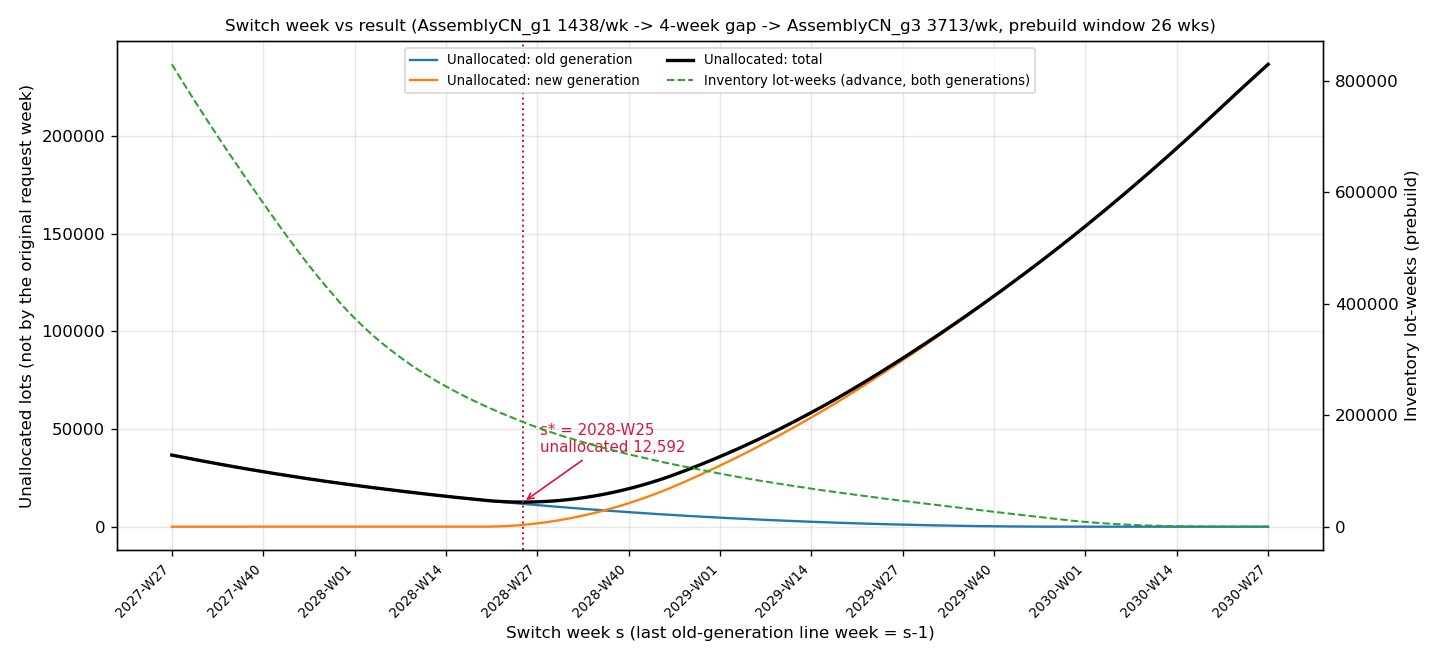

Data behind this chart, as committed beside it:
s_index, s_week, resume_week, old_demand, old_served, old_unallocated, old_advance_lot_weeks, old_advanced_lots, old_relaxation_upper_bound, old_fractional_cells, old_lots_due_after_s, old_demand_due_after_s, new_demand, new_served, new_unallocated, new_advance_lot_weeks, new_advanced_lots, new_relaxation_upper_bound, new_fractional_cells, unallocated_total, advance_lot_weeks_total, elapsed_seconds
96, 2027-W27, 2027-W31, 149145, 112491, 36654, 829482, 60929, 112491, 0, 25144, 61798, 293764, 293764, 0, 0, 0, 293764, 0, 36654, 829482, 0.76
97, 2027-W28, 2027-W32, 149145, 113201, 35944, 808911, 59846, 113201, 0, 24864, 60808, 293764, 293764, 0, 0, 0, 293764, 0, 35944, 808911, 0.71
98, 2027-W29, 2027-W33, 149145, 113902, 35243, 788706, 54876, 113902, 0, 24583, 59826, 293764, 293764, 0, 0, 0, 293764, 0, 35243, 788706, 0.71
99, 2027-W30, 2027-W34, 149145, 114594, 34551, 768762, 54783, 114594, 0, 24303, 58854, 293764, 293764, 0, 0, 0, 293764, 0, 34551, 768762, 0.71
100, 2027-W31, 2027-W35, 149145, 115276, 33869, 749015, 52820, 115276, 0, 24022, 57891, 293764, 293764, 0, 0, 0, 293764, 0, 33869, 749015, 0.72
101, 2027-W32, 2027-W36, 149145, 115949, 33196, 729559, 52951, 115949, 0, 23742, 56938, 293764, 293764, 0, 0, 0, 293764, 0, 33196, 729559, 0.71
102, 2027-W33, 2027-W37, 149145, 116614, 32531, 710395, 51897, 116614, 0, 23462, 55993, 293764, 293764, 0, 0, 0, 293764, 0, 32531, 710395, 0.71
103, 2027-W34, 2027-W38, 149145, 117268, 31877, 691295, 50953, 117268, 0, 23181, 55058, 293764, 293764, 0, 0, 0, 293764, 0, 31877, 691295, 0.72
104, 2027-W35, 2027-W39, 149145, 117913, 31232, 672397, 48079, 117913, 0, 22901, 54133, 293764, 293764, 0, 0, 0, 293764, 0, 31232, 672397, 0.73
105, 2027-W36, 2027-W40, 149145, 118550, 30595, 653761, 46941, 118550, 0, 22620, 53215, 293764, 293764, 0, 0, 0, 293764, 0, 30595, 653761, 0.86
106, 2027-W37, 2027-W41, 149145, 119178, 29967, 635304, 47807, 119178, 0, 22341, 52308, 293764, 293764, 0, 0, 0, 293764, 0, 29967, 635304, 0.72
107, 2027-W38, 2027-W42, 149145, 119795, 29350, 616882, 45888, 119795, 0, 22061, 51411, 293764, 293764, 0, 0, 0, 293764, 0, 29350, 616882, 0.75
108, 2027-W39, 2027-W43, 149145, 120403, 28742, 598626, 43323, 120403, 0, 21779, 50521, 293764, 293764, 0, 0, 0, 293764, 0, 28742, 598626, 0.74
109, 2027-W40, 2027-W44, 149145, 121003, 28142, 580594, 44060, 121003, 0, 21499, 49641, 293764, 293764, 0, 0, 0, 293764, 0, 28142, 580594, 0.78
110, 2027-W41, 2027-W45, 149145, 121593, 27552, 562684, 40145, 121593, 0, 21219, 48771, 293764, 293764, 0, 0, 0, 293764, 0, 27552, 562684, 0.73
111, 2027-W42, 2027-W46, 149145, 122173, 26972, 544936, 40141, 122173, 0, 20939, 47911, 293764, 293764, 0, 0, 0, 293764, 0, 26972, 544936, 0.74
112, 2027-W43, 2027-W47, 149145, 122745, 26400, 527514, 40516, 122745, 0, 20658, 47058, 293764, 293764, 0, 0, 0, 293764, 0, 26400, 527514, 0.76
113, 2027-W44, 2027-W48, 149145, 123307, 25838, 510328, 37713, 123307, 0, 20377, 46215, 293764, 293764, 0, 0, 0, 293764, 0, 25838, 510328, 0.73
114, 2027-W45, 2027-W49, 149145, 123860, 25285, 493478, 37884, 123860, 0, 20098, 45383, 293764, 293764, 0, 0, 0, 293764, 0, 25285, 493478, 0.74
115, 2027-W46, 2027-W50, 149145, 124404, 24741, 477000, 35948, 124404, 0, 19817, 44558, 293764, 293764, 0, 0, 0, 293764, 0, 24741, 477000, 0.76
116, 2027-W47, 2027-W51, 149145, 124939, 24206, 460930, 33369, 124939, 0, 19537, 43743, 293764, 293764, 0, 0, 0, 293764, 0, 24206, 460930, 0.77
117, 2027-W48, 2027-W52, 149145, 125464, 23681, 445247, 34105, 125464, 0, 19257, 42938, 293764, 293764, 0, 0, 0, 293764, 0, 23681, 445247, 0.78
118, 2027-W49, 2028-W01, 149145, 125980, 23165, 430047, 31627, 125980, 0, 18976, 42141, 293764, 293764, 0, 0, 0, 293764, 0, 23165, 430047, 0.74
119, 2027-W50, 2028-W02, 149145, 126485, 22660, 415256, 31512, 126485, 0, 18694, 41354, 293764, 293764, 0, 0, 0, 293764, 0, 22660, 415256, 0.77
120, 2027-W51, 2028-W03, 149145, 126976, 22169, 400756, 30296, 126976, 0, 18407, 40576, 293764, 293764, 0, 0, 0, 293764, 0, 22169, 400756, 0.75
121, 2027-W52, 2028-W04, 149145, 127461, 21684, 387024, 29347, 127461, 0, 18124, 39808, 293764, 293764, 0, 0, 0, 293764, 0, 21684, 387024, 0.75
122, 2028-W01, 2028-W05, 149145, 127940, 21205, 374048, 27706, 127940, 0, 17843, 39048, 293764, 293764, 0, 0, 0, 293764, 0, 21205, 374048, 0.78
123, 2028-W02, 2028-W06, 149145, 128413, 20732, 361761, 26496, 128413, 0, 17576, 38308, 293764, 293764, 0, 0, 0, 293764, 0, 20732, 361761, 0.76
124, 2028-W03, 2028-W07, 149145, 128879, 20266, 350062, 25787, 128879, 0, 17310, 37576, 293764, 293764, 0, 0, 0, 293764, 0, 20266, 350062, 0.75
125, 2028-W04, 2028-W08, 149145, 129337, 19808, 338873, 25556, 129337, 0, 17046, 36854, 293764, 293764, 0, 0, 0, 293764, 0, 19808, 338873, 0.77
126, 2028-W05, 2028-W09, 149145, 129790, 19355, 328289, 24879, 129790, 0, 16786, 36141, 293764, 293764, 0, 0, 0, 293764, 0, 19355, 328289, 0.76
127, 2028-W06, 2028-W10, 149145, 130236, 18909, 318160, 23643, 130236, 0, 16529, 35438, 293764, 293764, 0, 0, 0, 293764, 0, 18909, 318160, 0.78
128, 2028-W07, 2028-W11, 149145, 130677, 18468, 308535, 22747, 130677, 0, 16275, 34743, 293764, 293764, 0, 0, 0, 293764, 0, 18468, 308535, 0.77
129, 2028-W08, 2028-W12, 149145, 131110, 18035, 299249, 21744, 131110, 0, 16023, 34058, 293764, 293764, 0, 0, 0, 293764, 0, 18035, 299249, 0.78
130, 2028-W09, 2028-W13, 149145, 131536, 17609, 290445, 22579, 131536, 0, 15774, 33383, 293764, 293764, 0, 0, 0, 293764, 0, 17609, 290445, 0.77
131, 2028-W10, 2028-W14, 149145, 131956, 17189, 281983, 21296, 131956, 0, 15526, 32715, 293764, 293764, 0, 0, 0, 293764, 0, 17189, 281983, 0.77
132, 2028-W11, 2028-W15, 149145, 132370, 16775, 273870, 21153, 132370, 0, 15283, 32058, 293764, 293764, 0, 0, 0, 293764, 0, 16775, 273870, 0.79
133, 2028-W12, 2028-W16, 149145, 132778, 16367, 266212, 18836, 132778, 0, 15044, 31411, 293764, 293764, 0, 0, 0, 293764, 0, 16367, 266212, 0.8
134, 2028-W13, 2028-W17, 149145, 133179, 15966, 258737, 18134, 133179, 0, 14805, 30771, 293764, 293764, 0, 0, 0, 293764, 0, 15966, 258737, 0.81
135, 2028-W14, 2028-W18, 149145, 133574, 15571, 251698, 18773, 133574, 0, 14570, 30141, 293764, 293764, 0, 0, 0, 293764, 0, 15571, 251698, 0.82
136, 2028-W15, 2028-W19, 149145, 133962, 15183, 244812, 18793, 133962, 0, 14338, 29521, 293764, 293764, 0, 0, 0, 293764, 0, 15183, 244812, 0.79
137, 2028-W16, 2028-W20, 149145, 134343, 14802, 238242, 16775, 134343, 0, 14109, 28911, 293764, 293764, 0, 0, 0, 293764, 0, 14802, 238242, 0.8
138, 2028-W17, 2028-W21, 149145, 134719, 14426, 231858, 17600, 134719, 0, 13882, 28308, 293764, 293764, 0, 0, 0, 293764, 0, 14426, 231858, 0.81
139, 2028-W18, 2028-W22, 149145, 135087, 14058, 225761, 16652, 135087, 0, 13657, 27715, 293764, 293764, 0, 0, 0, 293764, 0, 14058, 225761, 0.83
140, 2028-W19, 2028-W23, 149145, 135450, 13695, 219788, 16818, 135450, 0, 13438, 27133, 293764, 293764, 0, 0, 0, 293764, 0, 13695, 219788, 0.82
141, 2028-W20, 2028-W24, 149145, 135805, 13340, 214090, 15708, 135805, 0, 13218, 26558, 293764, 293749, 15, 0, 0, 293749, 0, 13355, 214090, 0.84
142, 2028-W21, 2028-W25, 149145, 136154, 12991, 208510, 15203, 136154, 0, 13002, 25993, 293764, 293678, 86, 0, 0, 293678, 0, 13077, 208510, 0.84
143, 2028-W22, 2028-W26, 149145, 136496, 12649, 203073, 14667, 136496, 0, 12789, 25438, 293764, 293552, 212, 0, 0, 293552, 0, 12861, 203073, 0.85
144, 2028-W23, 2028-W27, 149145, 136832, 12313, 197895, 13695, 136832, 0, 12578, 24891, 293764, 293369, 395, 0, 0, 293369, 0, 12708, 197895, 0.99
145, 2028-W24, 2028-W28, 149145, 137161, 11984, 192743, 13160, 137161, 0, 12370, 24354, 293764, 293131, 633, 0, 0, 293131, 0, 12617, 192743, 0.85
146, 2028-W25, 2028-W29, 149145, 137479, 11666, 187641, 13847, 137479, 0, 12160, 23826, 293764, 292838, 926, 0, 0, 292838, 0, 12592, 187641, 0.87
147, 2028-W26, 2028-W30, 149145, 137793, 11352, 182783, 13362, 137793, 0, 11956, 23308, 293764, 292490, 1274, 0, 0, 292490, 0, 12626, 182783, 0.87
148, 2028-W27, 2028-W31, 149145, 138102, 11043, 178016, 12995, 138102, 0, 11755, 22798, 293764, 292084, 1680, 0, 0, 292084, 0, 12723, 178016, 0.84
149, 2028-W28, 2028-W32, 149145, 138408, 10737, 173564, 12800, 138408, 0, 11568, 22305, 293764, 291624, 2140, 0, 0, 291624, 0, 12877, 173564, 0.85
150, 2028-W29, 2028-W33, 149145, 138709, 10436, 169299, 13069, 138709, 0, 11382, 21818, 293764, 291109, 2655, 0, 0, 291109, 0, 13091, 169299, 0.87
151, 2028-W30, 2028-W34, 149145, 139005, 10140, 165106, 11697, 139005, 0, 11198, 21338, 293764, 290538, 3226, 0, 0, 290538, 0, 13366, 165106, 0.88
152, 2028-W31, 2028-W35, 149145, 139296, 9849, 161004, 12632, 139296, 0, 11014, 20863, 293764, 289912, 3852, 0, 0, 289912, 0, 13701, 161004, 0.9
153, 2028-W32, 2028-W36, 149145, 139582, 9563, 157182, 11747, 139582, 0, 10832, 20395, 293764, 289229, 4535, 0, 0, 289229, 0, 14098, 157182, 0.88
154, 2028-W33, 2028-W37, 149145, 139863, 9282, 153415, 10870, 139863, 0, 10653, 19935, 293764, 288491, 5273, 0, 0, 288491, 0, 14555, 153415, 0.9
155, 2028-W34, 2028-W38, 149145, 140140, 9005, 149732, 11386, 140140, 0, 10475, 19480, 293764, 287698, 6066, 0, 0, 287698, 0, 15071, 149732, 0.91
... 97 more rows
